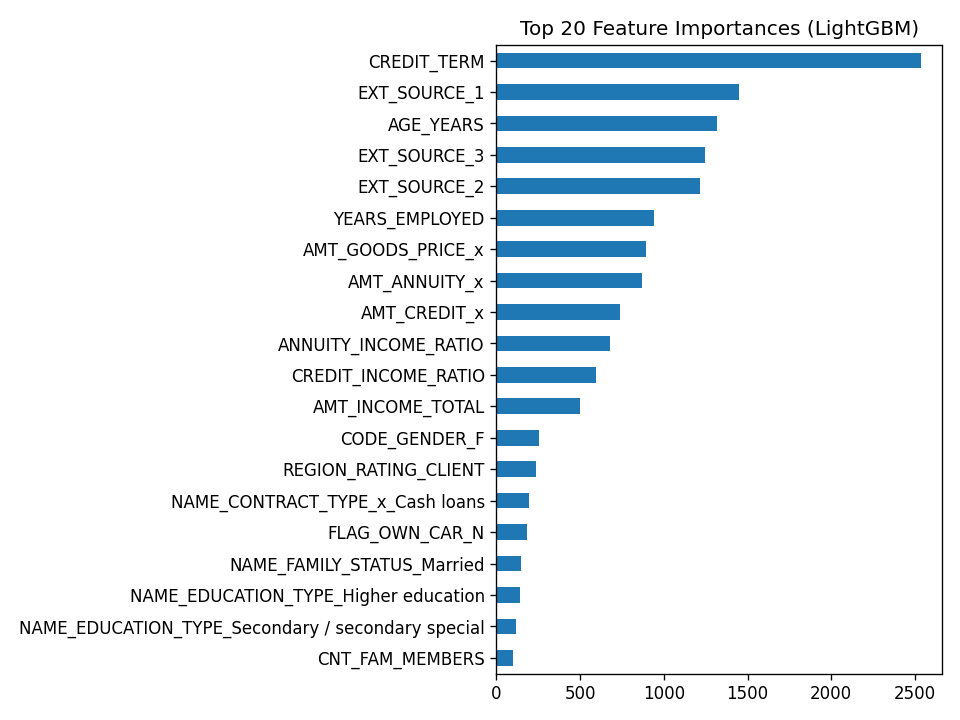

The file beside this chart, header and first rows:
, 0
CREDIT_TERM, 2535
EXT_SOURCE_1, 1451
AGE_YEARS, 1319
EXT_SOURCE_3, 1247
EXT_SOURCE_2, 1218
YEARS_EMPLOYED, 941
AMT_GOODS_PRICE_x, 892
AMT_ANNUITY_x, 870
AMT_CREDIT_x, 739
ANNUITY_INCOME_RATIO, 681
CREDIT_INCOME_RATIO, 594
AMT_INCOME_TOTAL, 497
CODE_GENDER_F, 257
REGION_RATING_CLIENT, 239
NAME_CONTRACT_TYPE_x_Cash loans, 192
FLAG_OWN_CAR_N, 182
NAME_FAMILY_STATUS_Married, 147
NAME_EDUCATION_TYPE_Higher education, 142
NAME_EDUCATION_TYPE_Secondary / secondar…, 117
CNT_FAM_MEMBERS, 97
